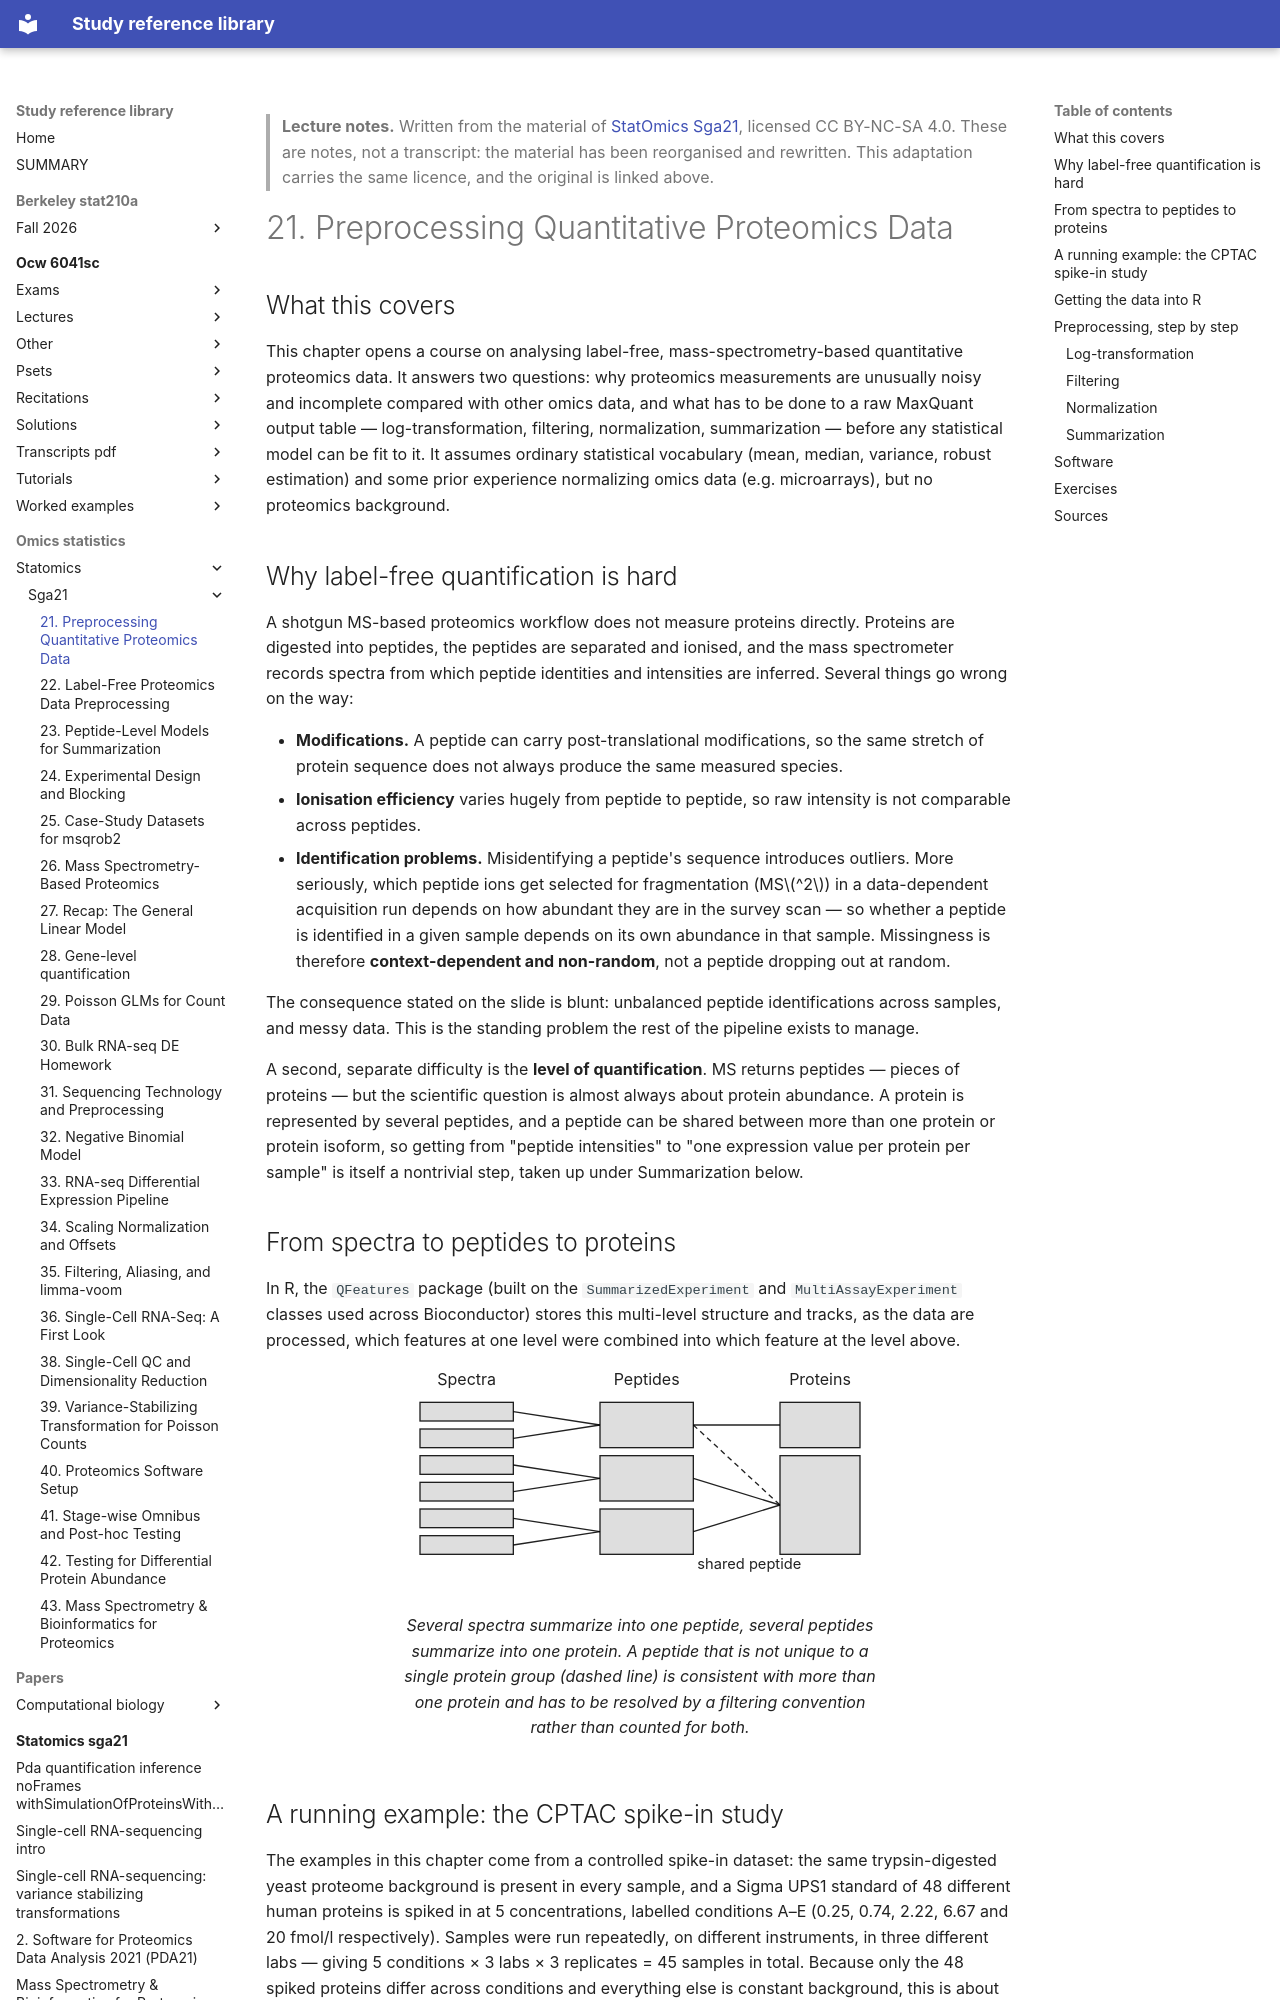

repository: Claptar/knowledge-base-library · page: omics-statistics/statomics/sga21/21-preprocessing-quantitative-proteomics-data/index.html · generator: mkdocs

---
title: "21. Preprocessing Quantitative Proteomics Data"
course: "StatOmics Sga21"
chapter: 21
source: "https://github.com/statOmics/SGA21"
licence: "CC BY-NC-SA 4.0"
written: "2026-09-20"
---

> **Lecture notes.** Written from the material of [StatOmics Sga21](https://github.com/statOmics/SGA21), licensed CC BY-NC-SA 4.0. These are notes, not a transcript: the material has been reorganised and rewritten. This adaptation carries the same licence, and the original is linked above.

# 21. Preprocessing Quantitative Proteomics Data

## What this covers

This chapter opens a course on analysing label-free, mass-spectrometry-based quantitative
proteomics data. It answers two questions: why proteomics measurements are unusually noisy and
incomplete compared with other omics data, and what has to be done to a raw MaxQuant output table
— log-transformation, filtering, normalization, summarization — before any statistical model can
be fit to it. It assumes ordinary statistical vocabulary (mean, median, variance, robust
estimation) and some prior experience normalizing omics data (e.g. microarrays), but no proteomics
background.

## Why label-free quantification is hard

A shotgun MS-based proteomics workflow does not measure proteins directly. Proteins are digested
into peptides, the peptides are separated and ionised, and the mass spectrometer records spectra
from which peptide identities and intensities are inferred. Several things go wrong on the way:

- **Modifications.** A peptide can carry post-translational modifications, so the same stretch of
  protein sequence does not always produce the same measured species.
- **Ionisation efficiency** varies hugely from peptide to peptide, so raw intensity is not
  comparable across peptides.
- **Identification problems.** Misidentifying a peptide's sequence introduces outliers. More
  seriously, which peptide ions get selected for fragmentation (MS$^2$) in a data-dependent
  acquisition run depends on how abundant they are in the survey scan — so whether a peptide is
  identified in a given sample depends on its own abundance in that sample. Missingness is
  therefore **context-dependent and non-random**, not a peptide dropping out at random.

The consequence stated on the slide is blunt: unbalanced peptide identifications across samples,
and messy data. This is the standing problem the rest of the pipeline exists to manage.

A second, separate difficulty is the **level of quantification**. MS returns peptides — pieces of
proteins — but the scientific question is almost always about protein abundance. A protein is
represented by several peptides, and a peptide can be shared between more than one protein or
protein isoform, so getting from "peptide intensities" to "one expression value per protein per
sample" is itself a nontrivial step, taken up under Summarization below.
